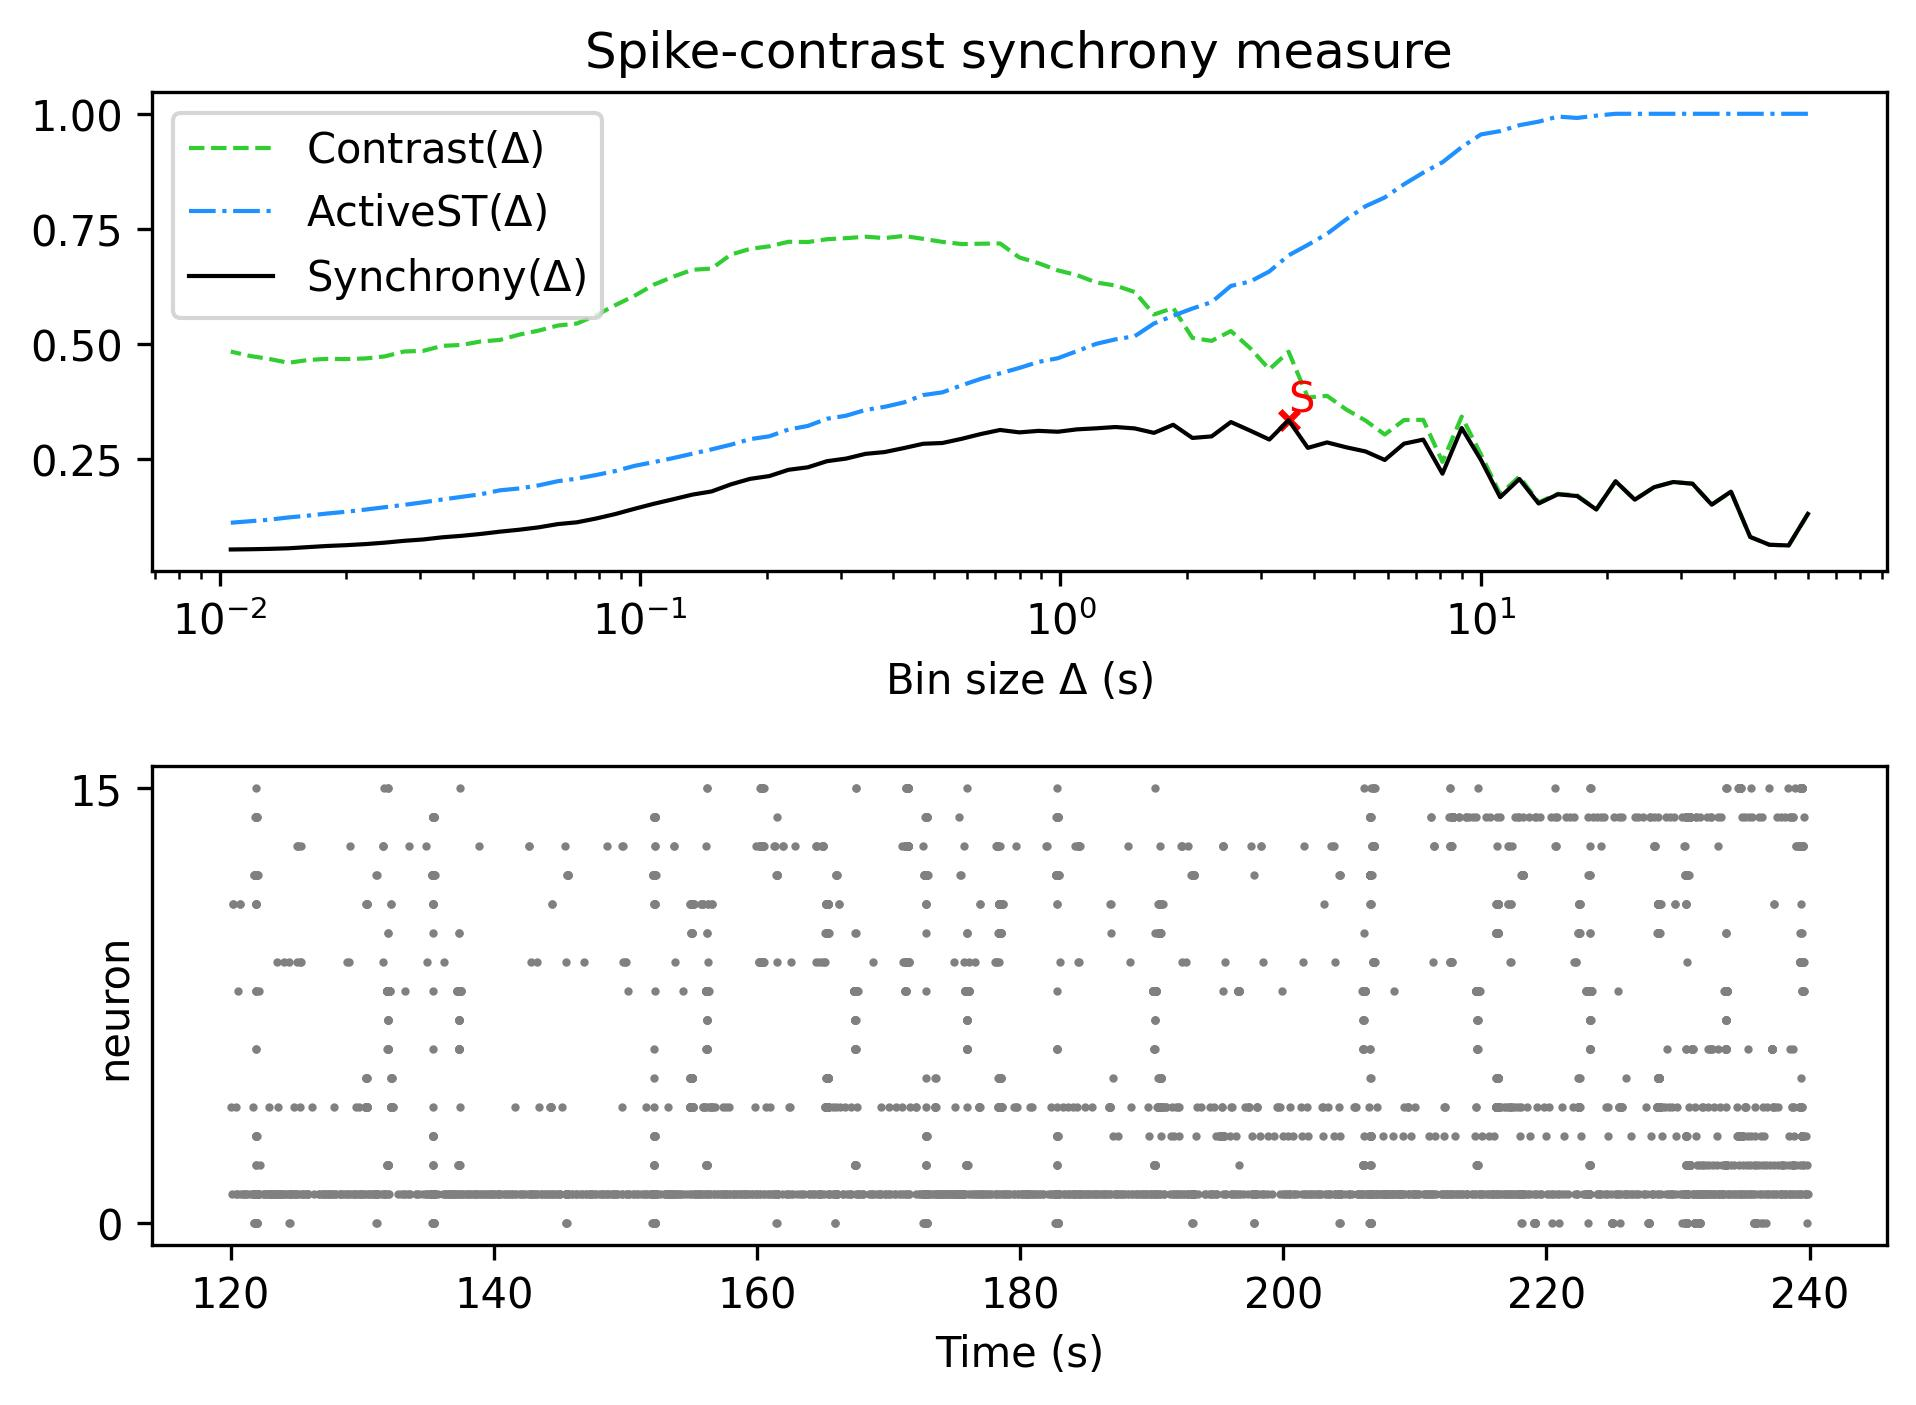

Source data for this figure (header and first rows):
, Spike-contrast (60.0 s), Spike-contrast (54.0 s), Spike-contrast (48.6 s), Spike-contrast (43.74 s), Spike-contrast (39.366 s), Spike-contrast (35.429 s), Spike-contrast (31.886 s), Spike-contrast (28.698 s), Spike-contrast (25.828 s), Spike-contrast (23.245 s), Spike-contrast (20.921 s), Spike-contrast (18.829 s), Spike-contrast (16.946 s), Spike-contrast (15.251 s), Spike-contrast (13.726 s), Spike-contrast (12.353 s), Spike-contrast (11.118 s), Spike-contrast (10.006 s), Spike-contrast (9.006 s), Spike-contrast (8.105 s), Spike-contrast (7.295 s), Spike-contrast (6.565 s), Spike-contrast (5.909 s)
0, 0.1316, 0.06315, 0.06462, 0.0816, 0.1799, 0.1516, 0.1972, 0.2008, 0.1896, 0.1625, 0.2024, 0.1412, 0.1704, 0.1742, 0.1542, 0.2073, 0.1678, 0.2489, 0.318, 0.2189, 0.2929, 0.284, 0.2487
